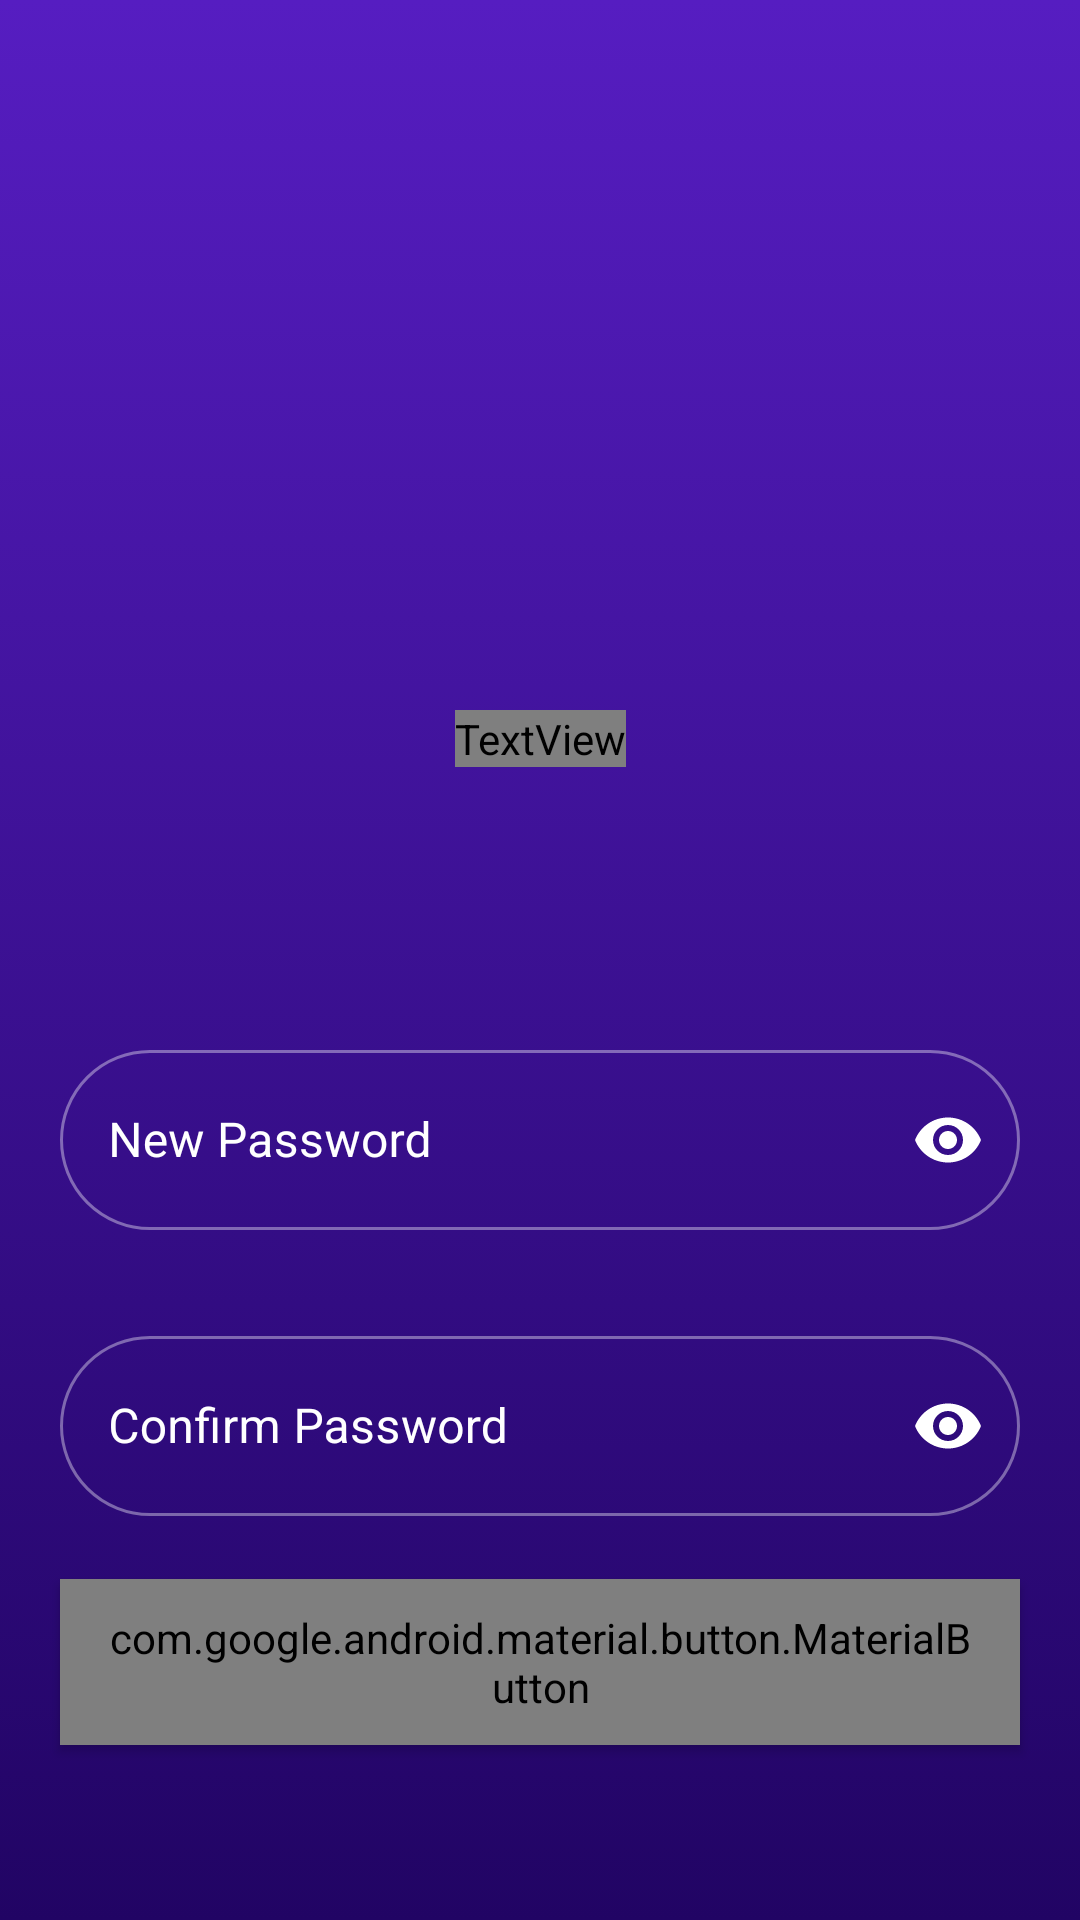

Write the Android layout XML for this screen, with the resource values it uses.
<!-- AndroidManifest.xml: application theme Theme.StudyBuddy.Default -->
<!-- res/layout/activity_reset_password.xml -->
<?xml version="1.0" encoding="utf-8"?>
<androidx.constraintlayout.widget.ConstraintLayout xmlns:android="http://schemas.android.com/apk/res/android"
    xmlns:app="http://schemas.android.com/apk/res-auto"
    xmlns:tools="http://schemas.android.com/tools"
    android:layout_width="match_parent"
    android:layout_height="match_parent"
    tools:context=".EnterMobileActivity"
    android:background="@drawable/gradient_background">


    <TextView
        android:layout_width="wrap_content"
        android:layout_height="wrap_content"
        android:text="Reset\nPassword"
        android:textAllCaps="true"
        android:textAlignment="center"
        android:textAppearance="@style/font_fontFamily_bold"
        android:textSize="30sp"
        app:layout_constraintVertical_bias="0.8"
        app:layout_constraintBottom_toTopOf="@+id/linearLayout"
        app:layout_constraintEnd_toEndOf="parent"
        app:layout_constraintStart_toStartOf="parent"
        app:layout_constraintTop_toTopOf="parent" />

    <LinearLayout
        android:id="@+id/linearLayout"
        android:layout_width="@dimen/sign_input_width"
        android:layout_height="wrap_content"
        android:gravity="center"
        android:orientation="vertical"
        app:layout_constraintVertical_bias="0.7"
        app:layout_constraintBottom_toBottomOf="parent"
        app:layout_constraintEnd_toEndOf="parent"
        app:layout_constraintStart_toStartOf="parent"
        app:layout_constraintTop_toTopOf="parent">

        
        <com.google.android.material.textfield.TextInputLayout
            android:id="@+id/passwordTF"
            style="@style/inputBox"
            android:layout_width="match_parent"
            android:layout_height="wrap_content"
            android:layout_marginTop="30dp"
            android:hint="New Password"
            app:passwordToggleEnabled="true">

            <com.google.android.material.textfield.TextInputEditText
                android:id="@+id/password"
                android:layout_width="match_parent"
                android:layout_height="@dimen/sign_input_height"
                android:inputType="textPassword"
                android:singleLine="true" />

        </com.google.android.material.textfield.TextInputLayout>
        

        
        <com.google.android.material.textfield.TextInputLayout
            android:id="@+id/rePasswordTF"
            style="@style/inputBox"
            android:layout_width="match_parent"
            android:layout_height="wrap_content"
            android:layout_marginTop="30dp"
            android:hint="Confirm Password"
            app:passwordToggleEnabled="true">

            <com.google.android.material.textfield.TextInputEditText
                android:id="@+id/confirmPassword"
                android:layout_width="match_parent"
                android:layout_height="@dimen/sign_input_height"
                android:inputType="textPassword"
                android:singleLine="true" />

        </com.google.android.material.textfield.TextInputLayout>
        

    </LinearLayout>

    
    <com.google.android.material.button.MaterialButton
        android:id="@+id/enterBtn"
        android:layout_width="@dimen/sign_input_width"
        android:layout_height="wrap_content"
        android:text="Enter"
        app:layout_constraintVertical_bias="0.9"
        app:layout_constraintBottom_toBottomOf="parent"
        app:layout_constraintEnd_toEndOf="parent"
        app:layout_constraintStart_toStartOf="parent"
        app:layout_constraintTop_toTopOf="parent"
        style="@style/whiteBtn"/>

    

    <com.google.android.material.progressindicator.CircularProgressIndicator
        android:id="@+id/progress_circular"
        android:layout_width="wrap_content"
        android:layout_height="wrap_content"
        android:background="@color/white"
        android:indeterminate="true"
        android:visibility="invisible"
        app:layout_constraintBottom_toBottomOf="parent"
        app:layout_constraintEnd_toEndOf="parent"
        app:layout_constraintHorizontal_bias="0.5"
        app:layout_constraintStart_toStartOf="parent"
        app:layout_constraintTop_toTopOf="parent"
        app:layout_constraintVertical_bias="0.5" />

</androidx.constraintlayout.widget.ConstraintLayout>
<!-- resources referenced by this layout -->
<resources>
  <color name="white">#FFFFFFFF</color>
  <dimen name="sign_input_height">60dp</dimen>
  <dimen name="sign_input_width">320dp</dimen>
  <!-- drawable gradient_background (drawable) -->
  <?xml version="1.0" encoding="utf-8"?>
  <selector xmlns:android="http://schemas.android.com/apk/res/android">
      <item>
          <shape>
              <gradient
                  android:startColor="?attr/colorPrimary"
                  android:endColor="?attr/colorSecondary"
                  android:angle="270"
                  android:type="linear"/>
          </shape>
      </item>
  </selector>
  <style name="font_fontFamily_bold">
          <item name="android:fontFamily">@font/gilroy_bold</item>
          <item name="android:textColor">?attr/colorOnPrimary</item>
      </style>
  <style name="inputBox" parent="Widget.MaterialComponents.TextInputLayout.OutlinedBox">
          <item name="shapeAppearance">@style/inputShape</item>
          <item name="android:textColorHint">?attr/colorOnPrimary</item>
          <item name="hintTextColor">?attr/colorAccent</item>
          <item name="boxStrokeColor">@color/inputs</item>
          <item name="boxStrokeWidthFocused">1dp</item>
          <item name="passwordToggleTint">?attr/colorOnPrimary</item>
      </style>
  <style name="whiteBtn" parent="Widget.MaterialComponents.Button">
          <item name="android:textSize">30sp</item>
          <item name="android:textAppearance">@style/font_fontFamily_bold</item>
          <item name="backgroundTint">?attr/colorOnPrimary</item>
          <item name="rippleColor">?attr/colorAccent</item>
          <item name="shapeAppearance">@style/BtnShape</item>
          <item name="android:paddingTop">10dp</item>
          <item name="android:paddingBottom">10dp</item>
      </style>
  <style name="Theme.StudyBuddy.Default" parent="Theme.StudyBuddy">
          <item name="android:windowLightStatusBar">false</item>
          <item name="colorAccent">@color/accent</item>
      </style>
  <style name="inputShape" parent="ShapeAppearance.MaterialComponents.SmallComponent">
          <item name="cornerFamily">rounded</item>
          <item name="cornerSize">50%</item>
      </style>
  <style name="BtnShape" parent="ShapeAppearance.MaterialComponents.SmallComponent">
          <item name="cornerFamily">rounded</item>
          <item name="cornerSize">60dp</item>
      </style>
  <style name="Theme.StudyBuddy" parent="Theme.MaterialComponents.DayNight.NoActionBar">
          
          <item name="colorPrimary">@color/start</item>
          <item name="colorPrimaryVariant">@color/center</item>
          <item name="colorOnPrimary">@color/white</item>
          <item name="colorPrimaryInverse">@color/black</item>
          <item name="android:textColorPrimary">@color/white</item>
          <item name="colorOnSurface">@color/white</item>
          <item name="colorError">#EC0000</item>
          
          <item name="colorSecondary">@color/end</item>
          <item name="colorSecondaryVariant">@color/center</item>
          <item name="colorOnSecondary">@color/white</item>
          
          <item name="android:windowAnimationStyle">@style/CustomActivityAnimation</item>
          <item name="android:windowTranslucentStatus">true</item>
          <item name="android:statusBarColor">@color/nofill</item>
      </style>
  <color name="accent">#FFEE0A</color>
  <color name="start">#561DC1</color>
  <color name="center">#34056A</color>
  <color name="black">#FF000000</color>
  <color name="end">#210464</color>
  <style name="CustomActivityAnimation" parent="@android:style/Animation.Activity">
          <item name="android:activityOpenEnterAnimation">@anim/slide_in_right</item>
          <item name="android:activityOpenExitAnimation">@anim/slide_out_left</item>
          <item name="android:activityCloseEnterAnimation">@anim/slide_in_left</item>
          <item name="android:activityCloseExitAnimation">@anim/slide_out_right</item>
      </style>
  <color name="nofill">#00FFFFFF</color>
</resources>
